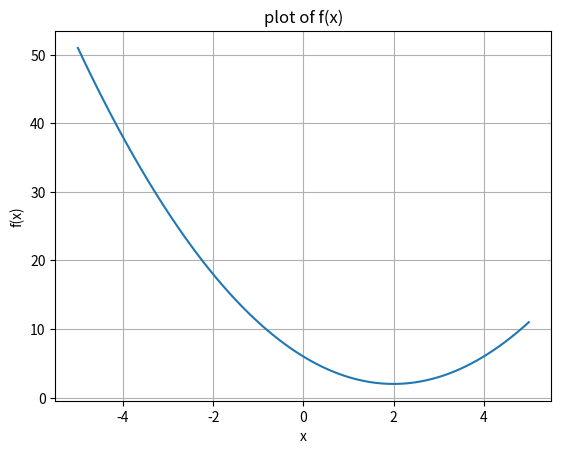

This figure's Python source:
import numpy as np
import matplotlib.pylab as plt

def f(x):
  return x**2 - 4*x + 6

NumberOfPoints = 101
x = np.linspace(-5,5,NumberOfPoints)
fx = f(x)

plt.plot(x,f(x))
plt.grid()
plt.xlabel('x')
plt.ylabel('f(x)')
plt.title('plot of f(x)')
plt.show()

